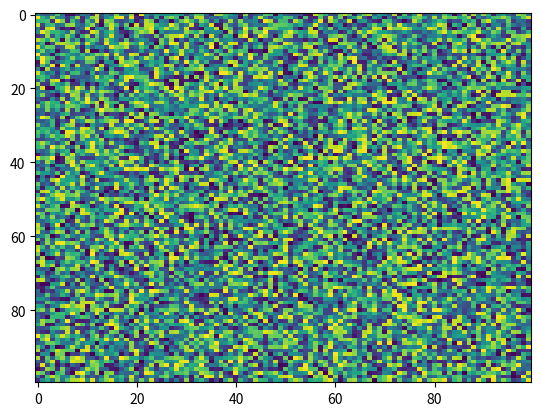

This figure's Python source:
import matplotlib.pyplot as plt
import numpy as np
X = np.random.rand(100, 100)
plt.imshow(X,  'viridis', vmax=None, vmin=None, interpolation='nearest', alpha=None, norm=None, url=None, aspect='auto')
